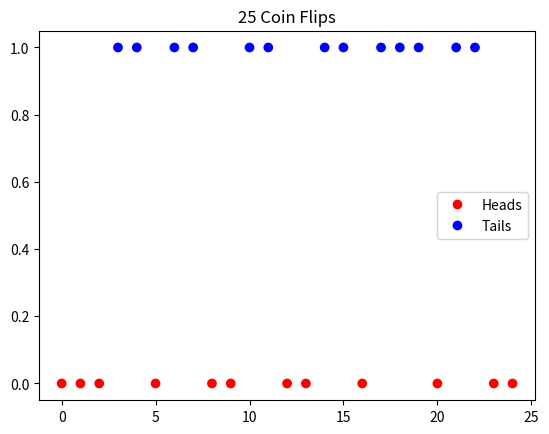

This figure's Python source:
import random
import matplotlib.pyplot as plt
from matplotlib.colors import ListedColormap

def FlipTheCoin():
    coinFlipResults = []
    for i in range(25):
        flip = random.randint(0,1)
        coinFlipResults.append(flip)
    return coinFlipResults

def PlotCoinFlips(coinFlipResults):
    classes = ['Heads', 'Tails']
    colours = ListedColormap(['r','b'])

    values = []
    for i in range(25):
        values.append(i)

    scatter = plt.scatter(values, coinFlipResults, c=coinFlipResults, cmap=colours)
    plt.legend(handles=scatter.legend_elements()[0], labels=classes)

    plt.title("25 Coin Flips")
    plt.show()



coinFlipResults = FlipTheCoin()
PlotCoinFlips(coinFlipResults)